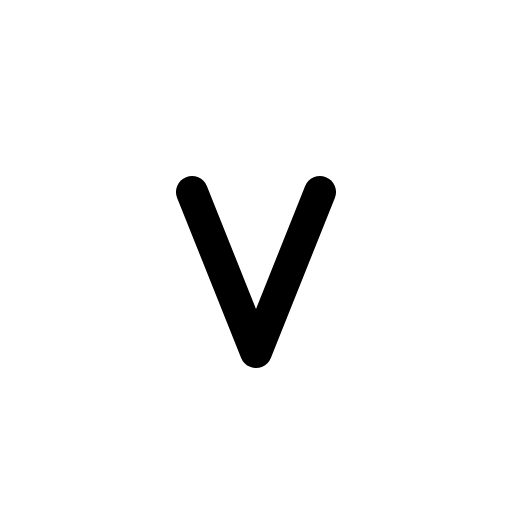
t = 0.00 s
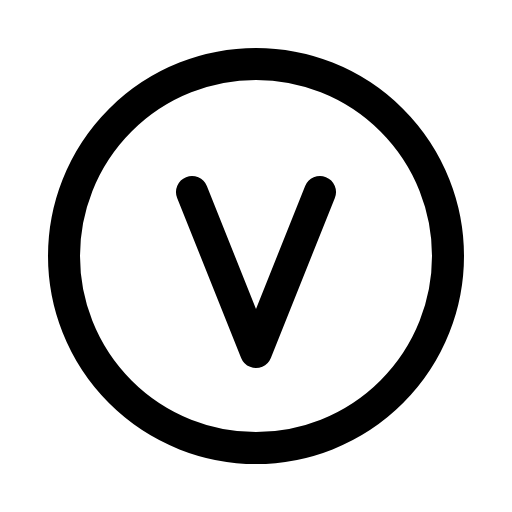
t = 0.68 s
t = 1.05 s: frame unchanged from t = 0.68 s, image omitted
t = 1.80 s: frame unchanged from t = 0.68 s, image omitted
t = 2.18 s: frame unchanged from t = 0.68 s, image omitted
t = 2.93 s: frame unchanged from t = 0.68 s, image omitted

The animated SVG that drew these frames (rendered in a browser with its animation timeline set to each time). Animation: 1 CSS @keyframes rule; one cycle of 3.30 s, repeats indefinitely.

<svg xmlns="http://www.w3.org/2000/svg" viewBox="0 0 256 256">
  <style>
    .draw-line {
      stroke-dasharray: 2000;
      stroke-dashoffset: 0;
    }
    svg:hover .draw-line {
      animation: phosphor-draw-in 3s ease-in-out infinite alternate;
    }
    @keyframes phosphor-draw-in {
      0%   { stroke-dashoffset: 2000; }
      50%  { stroke-dashoffset: 0; }
      100% { stroke-dashoffset: 0; }
    }
  </style><rect width="256" height="256" fill="none"/><circle cx="128" cy="128" r="96" fill="none" stroke="currentColor" stroke-linecap="round" stroke-linejoin="round" stroke-width="16" class="draw-line" pathLength="1" style="animation-delay: 0s"/><polyline points="160 96 128 176 96 96" fill="none" stroke="currentColor" stroke-linecap="round" stroke-linejoin="round" stroke-width="16" class="draw-line" pathLength="1" style="animation-delay: 0.3s"/></svg>
